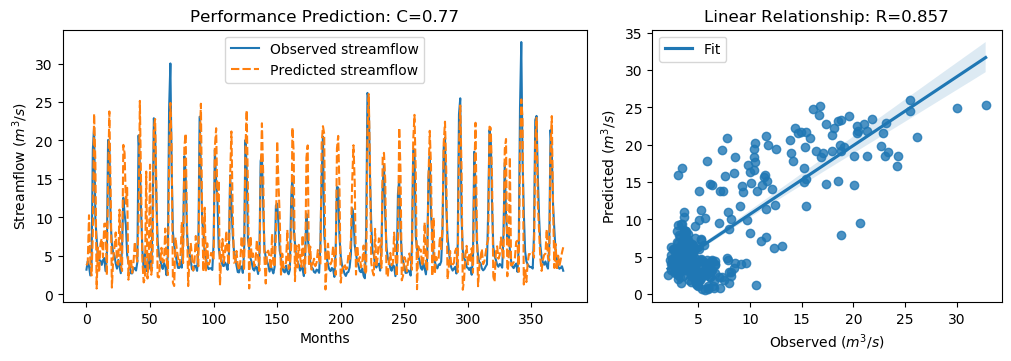

Data behind this chart, as committed beside it:
y_true, y_pred, y_true_scaled, y_pred_scaled
3.21, 3.765, -0.6243, -0.5454
4.29, 4.11, -0.4707, -0.4964
3.67, 10.28, -0.5589, 0.3812
2.46, 4.311, -0.7309, -0.4678
3.54, 2.458, -0.5773, -0.7311
18.82, 7.937, 1.595, 0.04774
21.76, 23.49, 2.013, 2.258
9.83, 17.24, 0.3169, 1.371
7.16, 0.7573, -0.06268, -0.973
4.67, 6.081, -0.4167, -0.216
4.44, 2.856, -0.4494, -0.6746
4.4, 6.589, -0.4551, -0.1439
3.83, 7.256, -0.5361, -0.04902
4.42, 4.83, -0.4522, -0.3939
4.72, 9.172, -0.4096, 0.2234
3.03, 9.198, -0.6499, 0.2271
4.87, 2.478, -0.3883, -0.7283
20.07, 14.58, 1.773, 0.9925
19.62, 23.78, 1.709, 2.3
9.33, 13.66, 0.2458, 0.8607
6.56, 0.88, -0.148, -0.9555
5.37, 4.47, -0.3172, -0.4452
5.07, 6.108, -0.3598, -0.2123
4.02, 8.043, -0.5091, 0.06281
3.34, 4.086, -0.6058, -0.4997
4.47, 3.846, -0.4451, -0.5338
3.61, 11.01, -0.5674, 0.4849
2.75, 3.798, -0.6897, -0.5407
6.28, 3.037, -0.1878, -0.6489
12.55, 19.43, 0.7036, 1.681
10.44, 18.34, 0.4036, 1.527
9.01, 11.79, 0.2003, 0.5952
5.12, 13.85, -0.3527, 0.8881
4.16, 1.905, -0.4892, -0.8098
3.72, 4.325, -0.5518, -0.4657
2.73, 4.624, -0.6925, -0.4232
2.73, 2.79, -0.6925, -0.684
3.43, 4.17, -0.593, -0.4878
3.4, 6.819, -0.5972, -0.1111
3.1, 5.121, -0.6399, -0.3526
4.17, 4.263, -0.4878, -0.4746
20.66, 9.541, 1.857, 0.2758
16.78, 25.15, 1.305, 2.494
10.67, 13.78, 0.4363, 0.8791
5.59, 4.358, -0.2859, -0.461
3.31, 1.55, -0.61, -0.8603
5.26, 2.102, -0.3328, -0.7818
3.05, 15.96, -0.647, 1.188
3.04, 2.062, -0.6484, -0.7875
5.26, 4.708, -0.3328, -0.4113
3.41, 16.85, -0.5958, 1.315
3.07, 2.548, -0.6442, -0.7184
9.62, 4.119, 0.2871, -0.4951
22.89, 21.53, 2.174, 1.98
21.04, 22.79, 1.911, 2.16
12.14, 14.02, 0.6453, 0.9121
7.0, 2.293, -0.08543, -0.7546
5.08, 2.2, -0.3584, -0.7679
4.58, 4.292, -0.4295, -0.4704
3.72, 6.05, -0.5518, -0.2205
... 316 more rows
